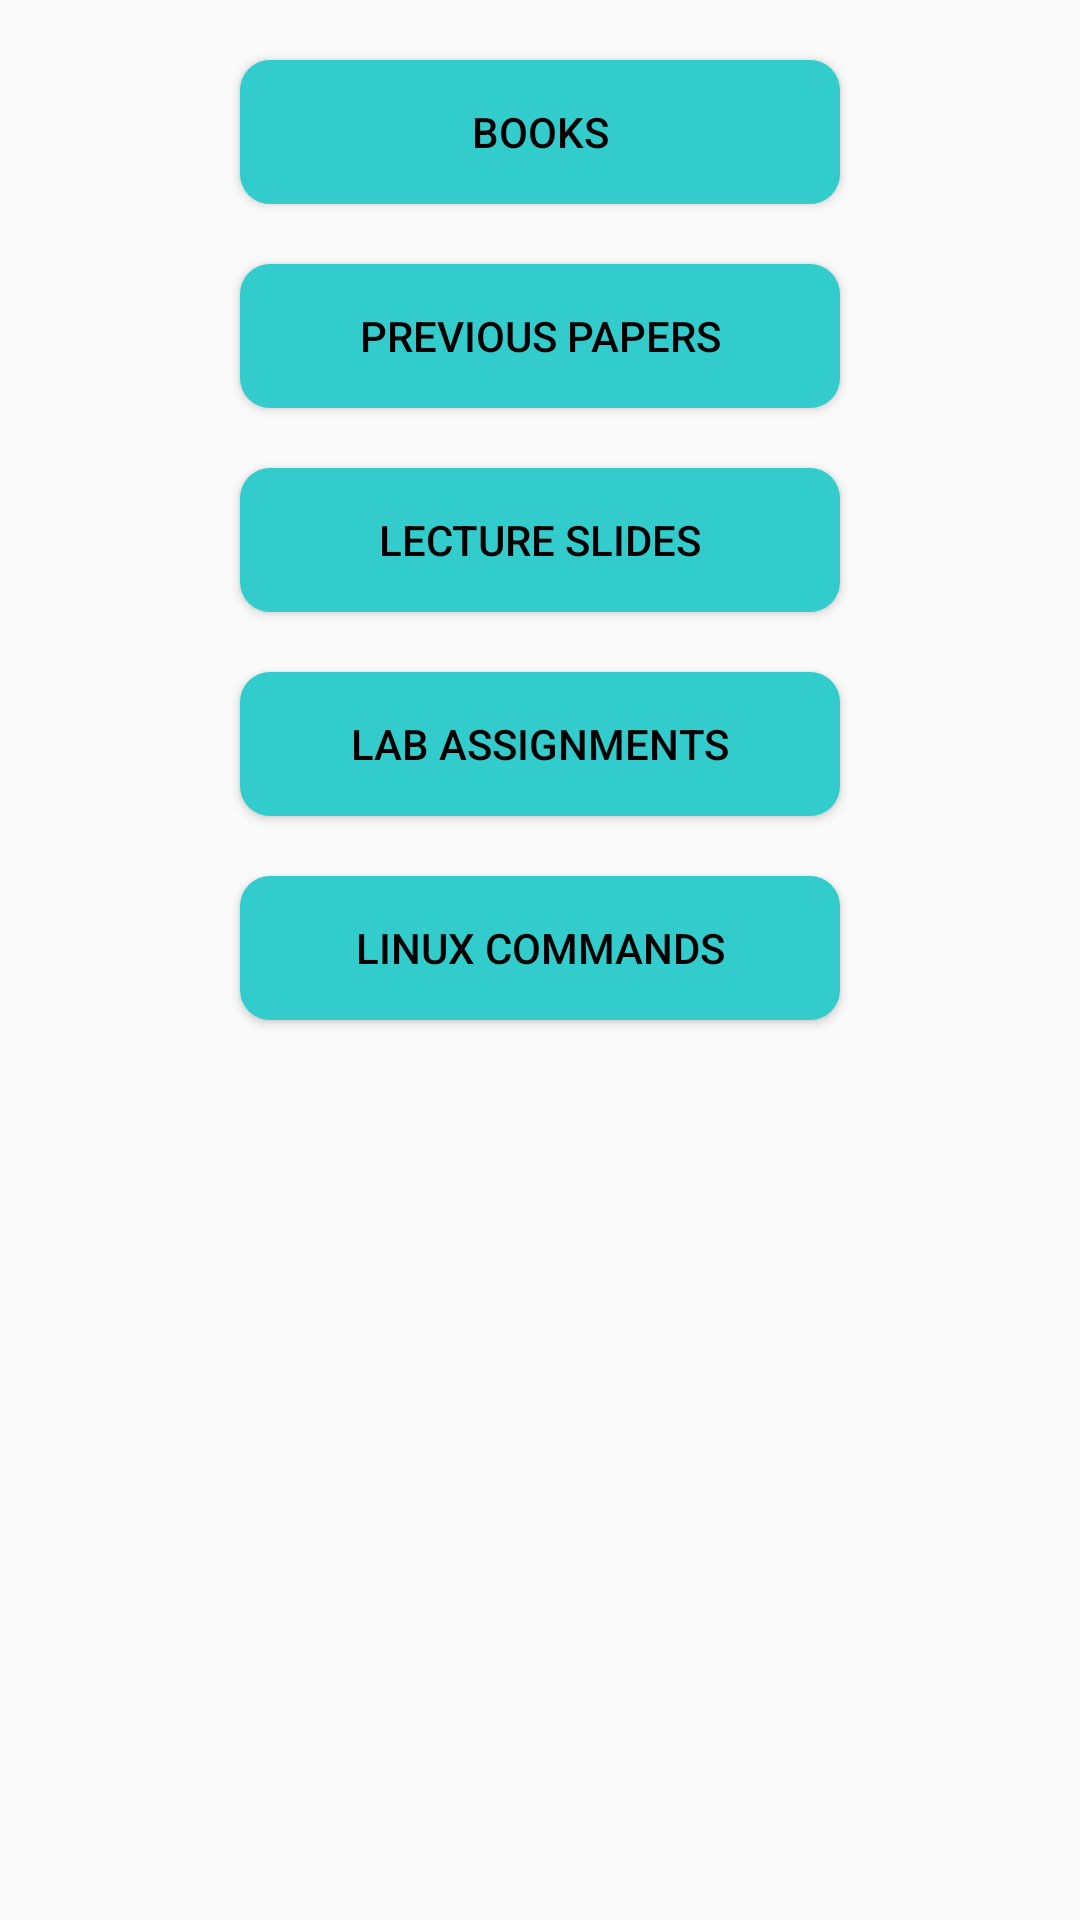

Layout XML and referenced resources for this Android screen:
<!-- AndroidManifest.xml: application theme Theme.Task1 -->
<!-- res/layout/studymaterial.xml -->
<?xml version="1.0" encoding="utf-8"?>
<androidx.constraintlayout.widget.ConstraintLayout
    xmlns:android="http://schemas.android.com/apk/res/android"
    xmlns:tools="http://schemas.android.com/tools"
    android:layout_width="match_parent"
    android:layout_height="match_parent"
    >

    <LinearLayout
        android:layout_width="match_parent"
        android:layout_height="match_parent"
        android:gravity="center_horizontal"
        android:layout_margin="10dp"
        android:orientation="vertical">

        <Button
            android:layout_width="200dp"
            android:id="@+id/material1"
            android:background="@drawable/cardviewbackground"
            android:layout_margin="10dp"
            android:layout_height="wrap_content"
            android:text="Books"
            android:textColor="#000000"
             />

        <Button
            android:layout_width="200dp"
            android:id="@+id/material2"
            android:background="@drawable/cardviewbackground"
            android:layout_margin="10dp"
            android:layout_height="wrap_content"
            android:text="Previous Papers"
            android:textColor="#000000"
             />

        <Button
            android:layout_width="200dp"
            android:id="@+id/material3"
            android:background="@drawable/cardviewbackground"
            android:layout_margin="10dp"
            android:layout_height="wrap_content"
            android:text="Lecture Slides"
            android:textColor="#000000"
             />

        <Button
            android:layout_width="200dp"
            android:id="@+id/material4"
            android:background="@drawable/cardviewbackground"
            android:layout_margin="10dp"
            android:layout_height="wrap_content"
            android:text="Lab Assignments"
            android:textColor="#000000"
             />

        <Button
            android:layout_width="200dp"
            android:id="@+id/material5"
            android:background="@drawable/cardviewbackground"
            android:layout_margin="10dp"
            android:layout_height="wrap_content"
            android:text="Linux Commands"
            android:textColor="#000000"
             />
    </LinearLayout>
</androidx.constraintlayout.widget.ConstraintLayout>
<!-- resources referenced by this layout -->
<resources>
  <!-- drawable cardviewbackground (drawable) -->
  <?xml version="1.0" encoding="utf-8"?>
  <shape xmlns:android="http://schemas.android.com/apk/res/android">
      <solid android:color="#33cccc"></solid>
      <corners android:radius="10dp"/>
  </shape>
  <style name="Theme.Task1" parent="Theme.AppCompat.DayNight.NoActionBar">
          
          <item name="colorPrimary">@color/purple_500</item>
          <item name="colorPrimaryVariant">@color/purple_700</item>
          <item name="colorOnPrimary">@color/white</item>
          
          <item name="colorSecondary">@color/teal_200</item>
          <item name="colorSecondaryVariant">@color/teal_700</item>
          <item name="colorOnSecondary">@color/black</item>
          
          <item name="android:statusBarColor" tools:targetApi="l">?attr/colorPrimaryVariant</item>
          
      </style>
  <!-- not gathered from this repository: default colours our renderer supplied (Android Studio template values) -->
  <color name="purple_500">#FF6200EE</color>
  <color name="purple_700">#FF3700B3</color>
  <color name="teal_200">#FF03DAC5</color>
  <color name="teal_700">#FF018786</color>
  <color name="black">#FF000000</color>
  <color name="white">#FFFFFFFF</color>
</resources>
